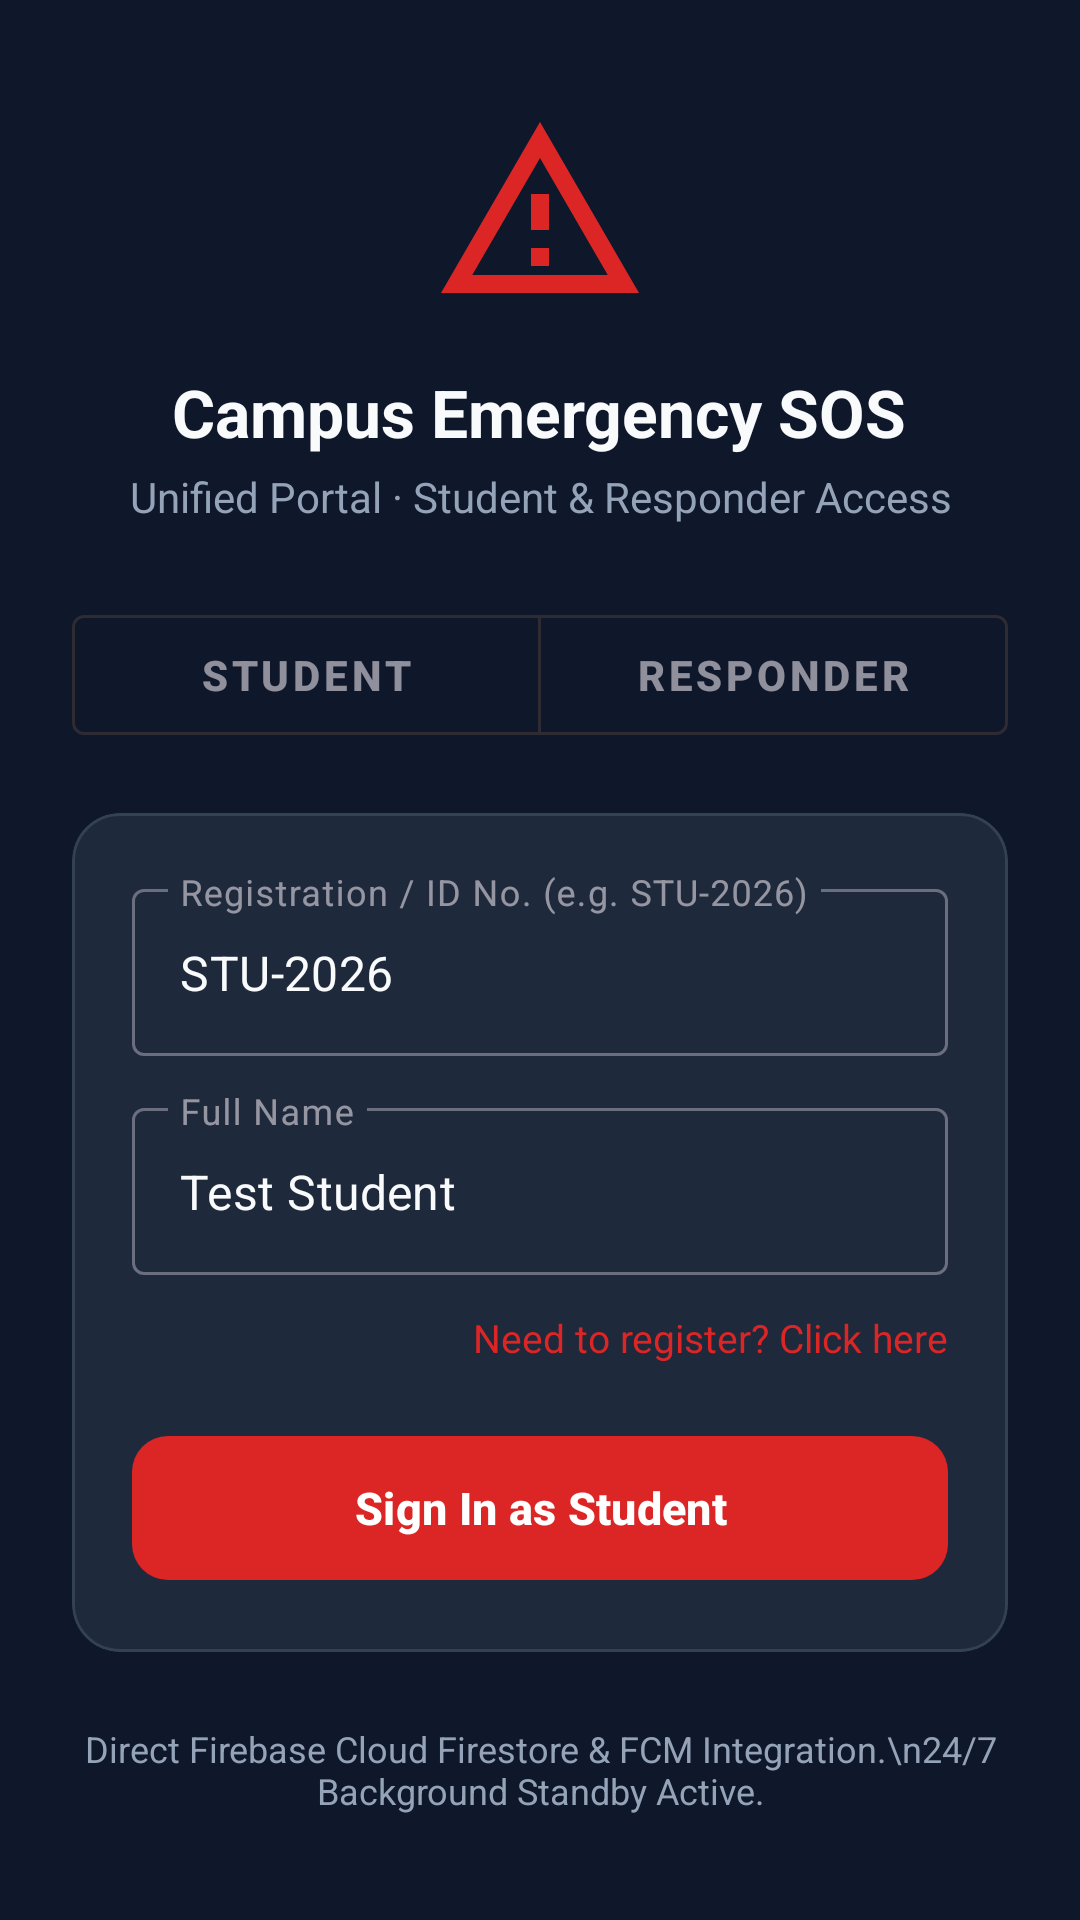

The Android layout XML behind this screen, and the referenced resources:
<!-- AndroidManifest.xml: application theme Theme.EmergencySosResponder -->
<!-- res/layout/activity_login.xml -->
<?xml version="1.0" encoding="utf-8"?>
<ScrollView xmlns:android="http://schemas.android.com/apk/res/android"
    xmlns:app="http://schemas.android.com/apk/res-auto"
    android:layout_width="match_parent"
    android:layout_height="match_parent"
    android:fillViewport="true"
    android:background="@color/background">

    <LinearLayout
        android:layout_width="match_parent"
        android:layout_height="wrap_content"
        android:orientation="vertical"
        android:padding="24dp"
        android:gravity="center">

        <ImageView
            android:layout_width="72dp"
            android:layout_height="72dp"
            android:src="@drawable/ic_stat_sos"
            app:tint="@color/primary"
            android:contentDescription="SOS Emblem" />

        <TextView
            android:layout_width="wrap_content"
            android:layout_height="wrap_content"
            android:text="Campus Emergency SOS"
            android:textColor="@color/text_primary"
            android:textSize="22sp"
            android:textStyle="bold"
            android:layout_marginTop="16dp"
            android:gravity="center" />

        <TextView
            android:layout_width="wrap_content"
            android:layout_height="wrap_content"
            android:text="Unified Portal · Student &amp; Responder Access"
            android:textColor="@color/text_secondary"
            android:textSize="14sp"
            android:layout_marginTop="4dp"
            android:gravity="center" />

        
        <com.google.android.material.button.MaterialButtonToggleGroup
            android:id="@+id/toggleRole"
            android:layout_width="match_parent"
            android:layout_height="wrap_content"
            android:layout_marginTop="24dp"
            app:singleSelection="true"
            app:selectionRequired="true">

            <com.google.android.material.button.MaterialButton
                android:id="@+id/btnRoleStudent"
                style="@style/Widget.MaterialComponents.Button.OutlinedButton"
                android:layout_width="0dp"
                android:layout_height="52dp"
                android:layout_weight="1"
                android:text="Student"
                android:textSize="14sp"
                android:textStyle="bold" />

            <com.google.android.material.button.MaterialButton
                android:id="@+id/btnRoleResponder"
                style="@style/Widget.MaterialComponents.Button.OutlinedButton"
                android:layout_width="0dp"
                android:layout_height="52dp"
                android:layout_weight="1"
                android:text="Responder"
                android:textSize="14sp"
                android:textStyle="bold" />
        </com.google.android.material.button.MaterialButtonToggleGroup>

        
        <com.google.android.material.card.MaterialCardView
            android:layout_width="match_parent"
            android:layout_height="wrap_content"
            android:layout_marginTop="20dp"
            app:cardBackgroundColor="@color/surface"
            app:cardCornerRadius="16dp"
            app:strokeColor="@color/surface_variant"
            app:strokeWidth="1dp">

            <LinearLayout
                android:layout_width="match_parent"
                android:layout_height="wrap_content"
                android:orientation="vertical"
                android:padding="20dp">

                
                <com.google.android.material.textfield.TextInputLayout
                    android:id="@+id/tilServerUrl"
                    android:layout_width="match_parent"
                    android:layout_height="wrap_content"
                    android:visibility="gone"
                    style="@style/Widget.MaterialComponents.TextInputLayout.OutlinedBox">

                    <com.google.android.material.textfield.TextInputEditText
                        android:id="@+id/etServerUrl"
                        android:layout_width="match_parent"
                        android:layout_height="wrap_content"
                        android:text="https://college-sos-app-26aec.web.app" />
                </com.google.android.material.textfield.TextInputLayout>

                
                <com.google.android.material.textfield.TextInputLayout
                    android:id="@+id/tilRegistrationNo"
                    android:layout_width="match_parent"
                    android:layout_height="wrap_content"
                    android:hint="Registration / ID No. (e.g. STU-2026)"
                    style="@style/Widget.MaterialComponents.TextInputLayout.OutlinedBox">

                    <com.google.android.material.textfield.TextInputEditText
                        android:id="@+id/etRegistrationNo"
                        android:layout_width="match_parent"
                        android:layout_height="wrap_content"
                        android:inputType="textCapCharacters"
                        android:text="STU-2026"
                        android:textColor="@color/text_primary" />
                </com.google.android.material.textfield.TextInputLayout>

                
                <com.google.android.material.textfield.TextInputLayout
                    android:id="@+id/tilName"
                    android:layout_width="match_parent"
                    android:layout_height="wrap_content"
                    android:hint="Full Name"
                    android:layout_marginTop="12dp"
                    style="@style/Widget.MaterialComponents.TextInputLayout.OutlinedBox">

                    <com.google.android.material.textfield.TextInputEditText
                        android:id="@+id/etName"
                        android:layout_width="match_parent"
                        android:layout_height="wrap_content"
                        android:inputType="textPersonName|textCapWords"
                        android:text="Test Student"
                        android:textColor="@color/text_primary" />
                </com.google.android.material.textfield.TextInputLayout>

                
                <com.google.android.material.textfield.TextInputLayout
                    android:id="@+id/tilPhone"
                    android:layout_width="match_parent"
                    android:layout_height="wrap_content"
                    android:hint="Mobile Phone Number (Optional)"
                    android:layout_marginTop="12dp"
                    android:visibility="gone"
                    style="@style/Widget.MaterialComponents.TextInputLayout.OutlinedBox">

                    <com.google.android.material.textfield.TextInputEditText
                        android:id="@+id/etPhone"
                        android:layout_width="match_parent"
                        android:layout_height="wrap_content"
                        android:inputType="phone"
                        android:textColor="@color/text_primary" />
                </com.google.android.material.textfield.TextInputLayout>

                
                <com.google.android.material.textfield.TextInputLayout
                    android:id="@+id/tilResponderId"
                    android:layout_width="match_parent"
                    android:layout_height="wrap_content"
                    android:hint="@string/responder_id_hint"
                    android:visibility="gone"
                    style="@style/Widget.MaterialComponents.TextInputLayout.OutlinedBox">

                    <com.google.android.material.textfield.TextInputEditText
                        android:id="@+id/etResponderId"
                        android:layout_width="match_parent"
                        android:layout_height="wrap_content"
                        android:text="ER-2026"
                        android:inputType="textCapCharacters"
                        android:textColor="@color/text_primary" />
                </com.google.android.material.textfield.TextInputLayout>

                
                <com.google.android.material.textfield.TextInputLayout
                    android:id="@+id/tilPin"
                    android:layout_width="match_parent"
                    android:layout_height="wrap_content"
                    android:hint="@string/pin_hint"
                    android:layout_marginTop="12dp"
                    android:visibility="gone"
                    app:passwordToggleEnabled="true"
                    style="@style/Widget.MaterialComponents.TextInputLayout.OutlinedBox">

                    <com.google.android.material.textfield.TextInputEditText
                        android:id="@+id/etPin"
                        android:layout_width="match_parent"
                        android:layout_height="wrap_content"
                        android:inputType="numberPassword"
                        android:text="2026"
                        android:textColor="@color/text_primary" />
                </com.google.android.material.textfield.TextInputLayout>

                
                <TextView
                    android:id="@+id/tvStudentModeToggle"
                    android:layout_width="wrap_content"
                    android:layout_height="wrap_content"
                    android:layout_gravity="end"
                    android:layout_marginTop="12dp"
                    android:text="Need to register? Click here"
                    android:textColor="@color/primary"
                    android:textSize="13sp" />

                <ProgressBar
                    android:id="@+id/progressBar"
                    android:layout_width="wrap_content"
                    android:layout_height="wrap_content"
                    android:layout_gravity="center"
                    android:layout_marginTop="16dp"
                    android:visibility="gone" />

                <TextView
                    android:id="@+id/tvError"
                    android:layout_width="match_parent"
                    android:layout_height="wrap_content"
                    android:textColor="@color/danger"
                    android:textSize="13sp"
                    android:layout_marginTop="12dp"
                    android:visibility="gone" />

                <com.google.android.material.button.MaterialButton
                    android:id="@+id/btnLogin"
                    android:layout_width="match_parent"
                    android:layout_height="56dp"
                    android:text="Sign In as Student"
                    android:textSize="15sp"
                    android:textStyle="bold"
                    android:layout_marginTop="20dp"
                    app:backgroundTint="@color/primary"
                    app:cornerRadius="12dp" />

            </LinearLayout>
        </com.google.android.material.card.MaterialCardView>

        <TextView
            android:id="@+id/tvFooterNote"
            android:layout_width="wrap_content"
            android:layout_height="wrap_content"
            android:text="Direct Firebase Cloud Firestore &amp; FCM Integration.\n24/7 Background Standby Active."
            android:textColor="@color/text_secondary"
            android:textSize="12sp"
            android:layout_marginTop="24dp"
            android:gravity="center" />

    </LinearLayout>
</ScrollView>
<!-- resources referenced by this layout -->
<resources>
  <color name="background">#0F172A</color>
  <color name="danger">#EF4444</color>
  <color name="primary">#DC2626</color>
  <color name="surface">#1E293B</color>
  <color name="surface_variant">#334155</color>
  <color name="text_primary">#F8FAFC</color>
  <color name="text_secondary">#94A3B8</color>
  <!-- drawable ic_stat_sos (drawable) -->
  <vector xmlns:android="http://schemas.android.com/apk/res/android"
      android:width="24dp"
      android:height="24dp"
      android:viewportWidth="24"
      android:viewportHeight="24">
    <path
        android:fillColor="#FFFFFFFF"
        android:pathData="M12,2L1,21h22L12,2zM12,6l7.53,13H4.47L12,6zM11,10v4h2v-4h-2zM11,16v2h2v-2h-2z"/>
  </vector>
  <string name="pin_hint">Authorization PIN (4 digits)</string>
  <string name="responder_id_hint">Responder ID (e.g. ER-2026)</string>
  <style name="Theme.EmergencySosResponder" parent="Theme.Material3.Dark.NoActionBar">
          <item name="colorPrimary">@color/primary</item>
          <item name="colorOnPrimary">@color/white</item>
          <item name="colorSecondary">@color/accent</item>
          <item name="android:statusBarColor">@color/background</item>
          <item name="android:navigationBarColor">@color/background</item>
          <item name="android:windowBackground">@color/background</item>
      </style>
  <color name="white">#FFFFFF</color>
  <color name="accent">#EA580C</color>
</resources>
